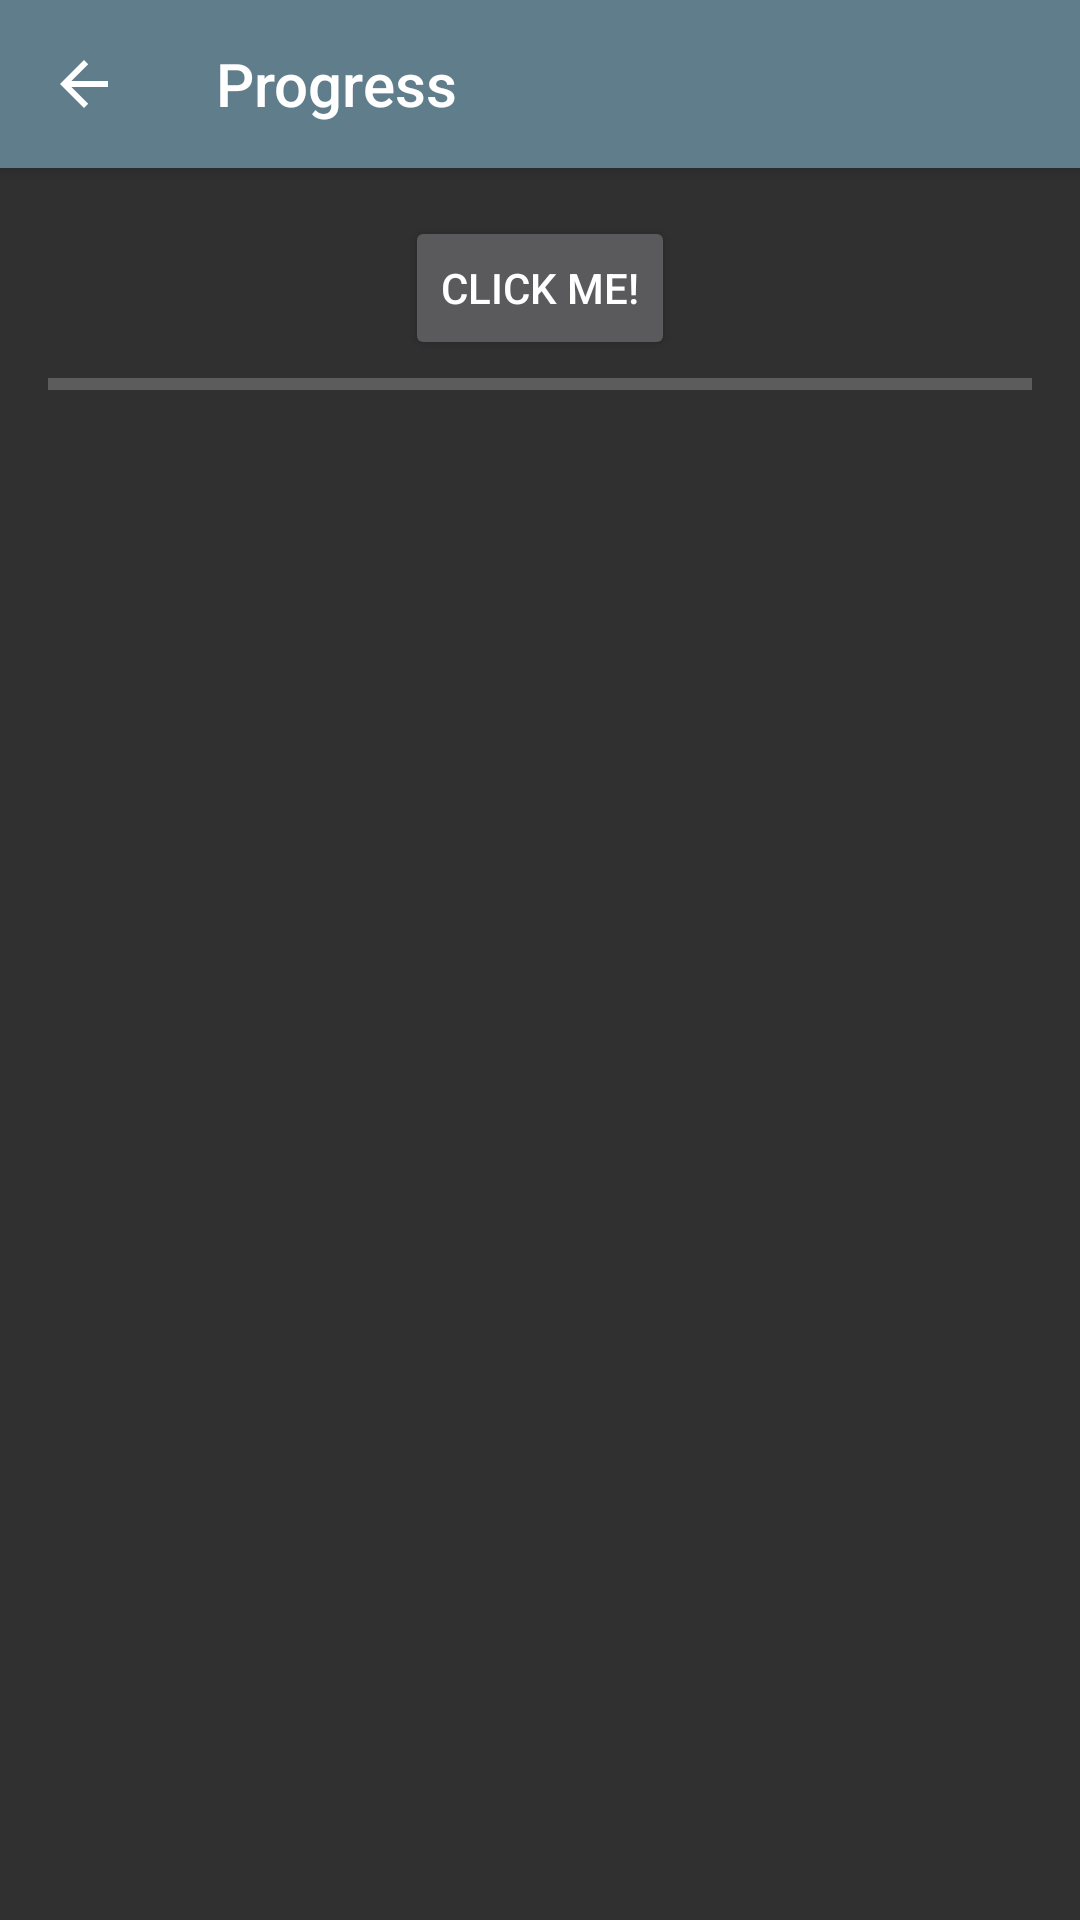

Here is an Android app screen rendered from its layout file. Give the layout XML and the strings, colors and styles it references.
<!-- AndroidManifest.xml: application theme AppTheme -->
<!-- res/layout/fragment_progress.xml -->
<?xml version="1.0" encoding="utf-8"?>
<android.support.design.widget.CoordinatorLayout
    xmlns:android="http://schemas.android.com/apk/res/android"
    xmlns:app="http://schemas.android.com/apk/res-auto"
    android:layout_width="match_parent"
    android:layout_height="match_parent">

    <android.support.design.widget.AppBarLayout
        android:id="@+id/appbar"
        android:layout_width="match_parent"
        android:layout_height="wrap_content"
        android:theme="@style/ThemeOverlay.AppCompat.Dark.ActionBar">

        <android.support.v7.widget.Toolbar
            android:id="@+id/toolbar"
            android:layout_width="match_parent"
            android:layout_height="?attr/actionBarSize"
            app:navigationIcon="?attr/homeAsUpIndicator"
            app:title="@string/progress"/>

    </android.support.design.widget.AppBarLayout>

    <android.support.v4.widget.NestedScrollView
        android:id="@+id/root"
        android:layout_width="match_parent"
        android:layout_height="match_parent"
        app:layout_behavior="@string/appbar_scrolling_view_behavior">

        <LinearLayout
            android:layout_width="match_parent"
            android:layout_height="match_parent"
            android:layout_centerHorizontal="true"
            android:animateLayoutChanges="true"
            android:gravity="center"
            android:orientation="vertical"
            android:padding="16dp">

            <Button
                android:id="@+id/buttonRun"
                android:layout_width="wrap_content"
                android:layout_height="wrap_content"
                android:text="@string/click_me"/>

            <ProgressBar
                android:id="@+id/progress"
                style="@style/Widget.AppCompat.ProgressBar.Horizontal"
                android:layout_width="match_parent"
                android:layout_height="wrap_content"
                android:max="100"/>

            <TextView
                android:id="@+id/textProgress"
                android:layout_width="match_parent"
                android:layout_height="wrap_content"/>

        </LinearLayout>
    </android.support.v4.widget.NestedScrollView>
</android.support.design.widget.CoordinatorLayout>
<!-- resources referenced by this layout -->
<resources>
  <string name="click_me">Click me!</string>
  <string name="progress">Progress</string>
  <style name="AppTheme" parent="Theme.AppCompat.NoActionBar">
          
          <item name="colorPrimary">@color/colorPrimary</item>
          <item name="colorPrimaryDark">@color/colorPrimaryDark</item>
          <item name="colorAccent">@color/colorAccent</item>
          <item name="textColorError">#FF5722</item>
      </style>
  <color name="colorPrimary">#607D8B</color>
  <color name="colorPrimaryDark">#455A64</color>
  <color name="colorAccent">#FFC107</color>
</resources>
